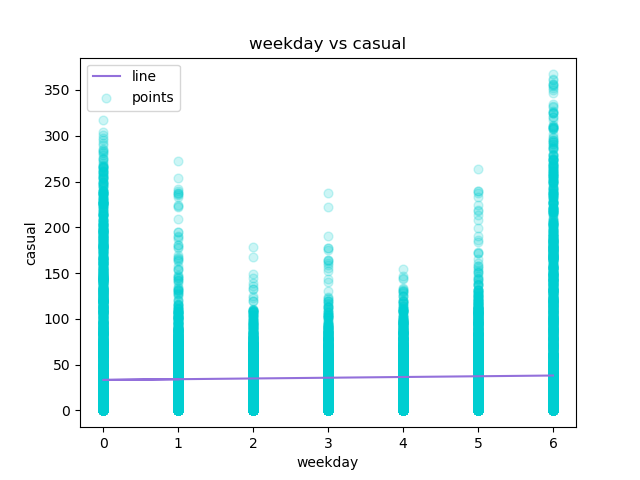

The table this chart was drawn from, first rows:
weekday, casual, Predicted Y
6, 3, 38.09
6, 8, 38.09
6, 5, 38.09
6, 3, 38.09
6, 0, 38.09
6, 0, 38.09
6, 2, 38.09
6, 1, 38.09
6, 1, 38.09
6, 8, 38.09
6, 12, 38.09
6, 26, 38.09
6, 29, 38.09
6, 47, 38.09
6, 35, 38.09
6, 40, 38.09
6, 41, 38.09
6, 15, 38.09
6, 9, 38.09
6, 6, 38.09
6, 11, 38.09
6, 3, 38.09
6, 11, 38.09
6, 15, 38.09
0, 4, 33.26
0, 1, 33.26
0, 1, 33.26
0, 2, 33.26
0, 2, 33.26
0, 0, 33.26
0, 0, 33.26
0, 0, 33.26
0, 1, 33.26
0, 7, 33.26
0, 16, 33.26
0, 20, 33.26
0, 11, 33.26
0, 4, 33.26
0, 19, 33.26
0, 9, 33.26
0, 7, 33.26
0, 10, 33.26
0, 1, 33.26
0, 5, 33.26
0, 11, 33.26
0, 0, 33.26
0, 0, 33.26
1, 0, 34.06
1, 0, 34.06
1, 0, 34.06
1, 0, 34.06
1, 0, 34.06
1, 1, 34.06
1, 1, 34.06
1, 7, 34.06
1, 11, 34.06
1, 10, 34.06
1, 13, 34.06
1, 8, 34.06
1, 11, 34.06
... 17,319 more rows
